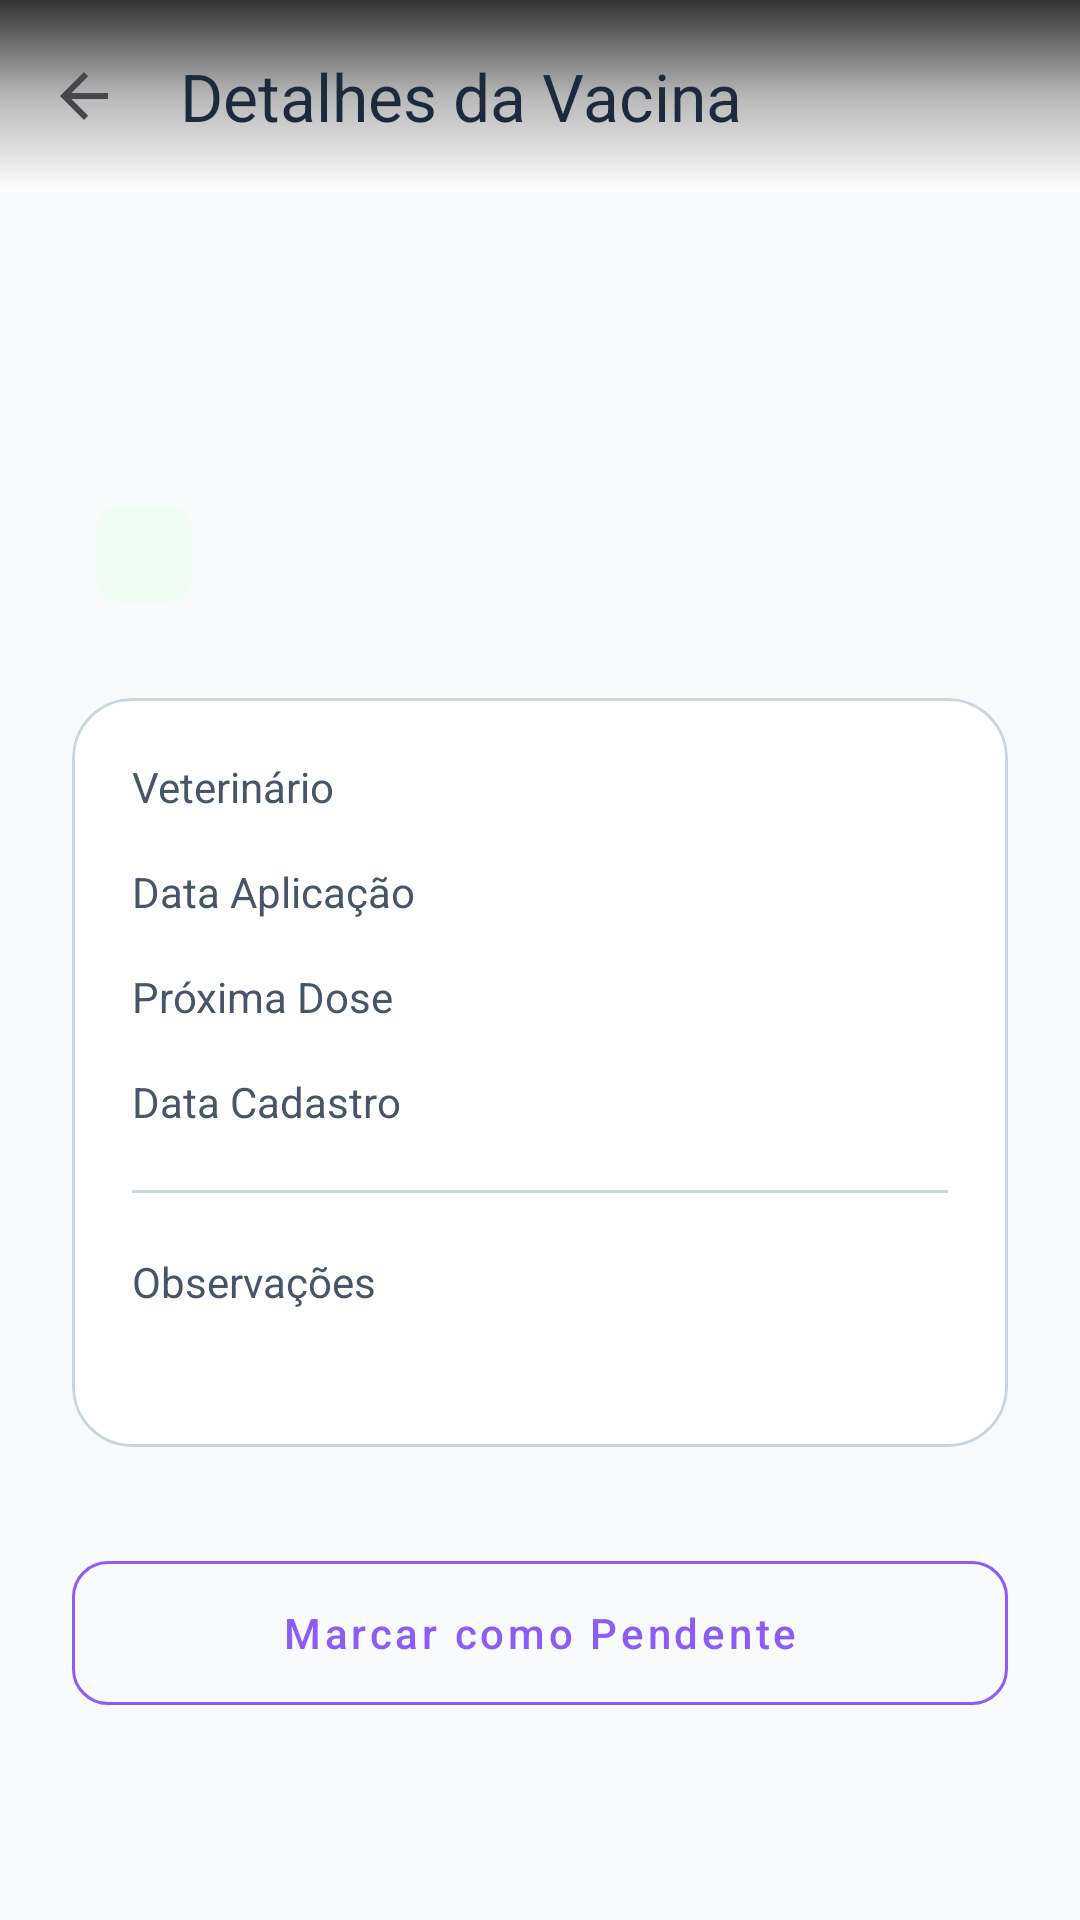

Android layout source for this screen:
<!-- AndroidManifest.xml: application theme Theme.Caogenda -->
<!-- res/layout/activity_vacina_details.xml -->
<?xml version="1.0" encoding="utf-8"?>
<androidx.coordinatorlayout.widget.CoordinatorLayout xmlns:android="http://schemas.android.com/apk/res/android"
    xmlns:app="http://schemas.android.com/apk/res-auto"
    xmlns:tools="http://schemas.android.com/tools"
    android:layout_width="match_parent"
    android:layout_height="match_parent"
    android:background="#F8FAFC">

    <com.google.android.material.appbar.AppBarLayout
        android:layout_width="match_parent"
        android:layout_height="wrap_content"
        android:background="@color/white"
        app:elevation="0dp">

        <com.google.android.material.appbar.MaterialToolbar
            android:id="@+id/toolbar"
            android:layout_width="match_parent"
            android:layout_height="?attr/actionBarSize"
            app:navigationIcon="?attr/homeAsUpIndicator"
            android:background="@drawable/bg_toolbar_gradient"
            app:title="Detalhes da Vacina"
            app:titleTextColor="@color/dark_blue" />
    </com.google.android.material.appbar.AppBarLayout>

    <androidx.core.widget.NestedScrollView
        android:layout_width="match_parent"
        android:layout_height="match_parent"
        app:layout_behavior="@string/appbar_scrolling_view_behavior">

        <LinearLayout
            android:layout_width="match_parent"
            android:layout_height="wrap_content"
            android:orientation="vertical"
            android:padding="24dp">

            <TextView
                android:id="@+id/tvPetNameSub"
                android:layout_width="wrap_content"
                android:layout_height="wrap_content"
                android:textColor="@color/gray_text"
                android:textSize="18sp"
                tools:text="para Thor" />

            <TextView
                android:id="@+id/tvVacinaNome"
                android:layout_width="match_parent"
                android:layout_height="wrap_content"
                android:layout_marginTop="4dp"
                android:textColor="@color/dark_blue"
                android:textSize="24sp"
                android:textStyle="bold"
                tools:text="Múltipla V10" />

            <com.google.android.material.chip.Chip
                android:id="@+id/chipStatus"
                android:layout_width="wrap_content"
                android:layout_height="wrap_content"
                android:layout_marginTop="12dp"
                app:chipBackgroundColor="#F0FDF4"
                app:chipStrokeWidth="0dp"
                android:textColor="#22C55E"
                tools:text="Aplicada" />

            <com.google.android.material.card.MaterialCardView
                android:layout_width="match_parent"
                android:layout_height="wrap_content"
                android:layout_marginTop="24dp"
                app:cardBackgroundColor="@color/white"
                app:cardCornerRadius="20dp"
                app:strokeColor="@color/gray_light"
                app:strokeWidth="1dp">

                <LinearLayout
                    android:layout_width="match_parent"
                    android:layout_height="wrap_content"
                    android:orientation="vertical"
                    android:padding="20dp">

                    <TableLayout
                        android:layout_width="match_parent"
                        android:layout_height="wrap_content">

                        <TableRow android:layout_marginBottom="16dp">
                            <TextView
                                android:text="Veterinário"
                                android:textColor="@color/gray_text" />
                            <TextView
                                android:id="@+id/tvVeterinario"
                                android:textAlignment="viewEnd"
                                android:textColor="@color/dark_blue"
                                android:textStyle="bold"
                                tools:text="Dr. Carlos Lima" />
                        </TableRow>

                        <TableRow android:layout_marginBottom="16dp">
                            <TextView
                                android:text="Data Aplicação"
                                android:textColor="@color/gray_text" />
                            <TextView
                                android:id="@+id/tvDataAplicacao"
                                android:textAlignment="viewEnd"
                                android:textColor="@color/dark_blue"
                                android:textStyle="bold"
                                tools:text="15/01/2024" />
                        </TableRow>

                        <TableRow android:layout_marginBottom="16dp">
                            <TextView
                                android:text="Próxima Dose"
                                android:textColor="@color/gray_text" />
                            <TextView
                                android:id="@+id/tvProximaDose"
                                android:textAlignment="viewEnd"
                                android:textColor="@color/dark_blue"
                                android:textStyle="bold"
                                tools:text="15/01/2025" />
                        </TableRow>

                        <TableRow>
                            <TextView
                                android:text="Data Cadastro"
                                android:textColor="@color/gray_text" />
                            <TextView
                                android:id="@+id/tvCriadoEm"
                                android:textAlignment="viewEnd"
                                android:textColor="@color/dark_blue"
                                android:textStyle="bold"
                                tools:text="10/01/2024" />
                        </TableRow>
                    </TableLayout>

                    <View
                        android:layout_width="match_parent"
                        android:layout_height="1dp"
                        android:layout_marginVertical="20dp"
                        android:background="@color/gray_light" />

                    <TextView
                        android:layout_width="wrap_content"
                        android:layout_height="wrap_content"
                        android:text="Observações"
                        android:textColor="@color/gray_text"
                        android:textSize="14sp" />

                    <TextView
                        android:id="@+id/tvObservacoes"
                        android:layout_width="match_parent"
                        android:layout_height="wrap_content"
                        android:layout_marginTop="4dp"
                        android:textSize="16sp"
                        android:textColor="@color/dark_blue"
                        tools:text="O pet se comportou bem durante a aplicação." />

                </LinearLayout>
            </com.google.android.material.card.MaterialCardView>

            <com.google.android.material.button.MaterialButton
                android:id="@+id/btnToggleStatus"
                style="@style/Widget.MaterialComponents.Button.OutlinedButton"
                android:layout_width="match_parent"
                android:layout_height="60dp"
                android:layout_marginTop="32dp"
                android:text="Marcar como Pendente"
                android:textAllCaps="false"
                app:cornerRadius="12dp"
                app:strokeColor="@color/primary_teal"
                android:textColor="@color/primary_teal" />

        </LinearLayout>
    </androidx.core.widget.NestedScrollView>

</androidx.coordinatorlayout.widget.CoordinatorLayout>
<!-- resources referenced by this layout -->
<resources>
  <color name="dark_blue">#1E293B</color>
  <color name="gray_light">#CBD5E1</color>
  <color name="gray_text">#475569</color>
  <color name="primary_teal">#8B5CF6</color>
  <color name="white">#FFFFFFFF</color>
  <!-- drawable bg_toolbar_gradient (drawable) -->
  <?xml version="1.0" encoding="utf-8"?>
  <shape xmlns:android="http://schemas.android.com/apk/res/android">
  
      <gradient
          android:startColor="#CC000000"
          android:centerColor="#552A2828"
          android:endColor="#00000000"
          android:angle="270"/>
  
  </shape>
  <style name="Theme.Caogenda" parent="Base.Theme.Caogenda" />
  <style name="Base.Theme.Caogenda" parent="Theme.Material3.DayNight.NoActionBar">
          
          <item name="colorPrimary">@color/primary_purple</item>
          <item name="colorOnPrimary">@color/white</item>
          <item name="colorPrimaryContainer">@color/primary_purple_light</item>
          <item name="colorOnPrimaryContainer">@color/primary_purple_dark</item>
  
          
          <item name="colorSecondary">@color/primary_purple</item>
          <item name="colorOnSecondary">@color/white</item>
  
          
          <item name="android:statusBarColor">@color/primary_purple_dark</item>
  
          
          <item name="android:windowBackground">@color/gray_surface</item>
      </style>
  <color name="primary_purple">#8B5CF6</color>
  <color name="primary_purple_light">#EDE9FE</color>
  <color name="primary_purple_dark">#6D28D9</color>
  <color name="gray_surface">#F8FAFC</color>
</resources>
